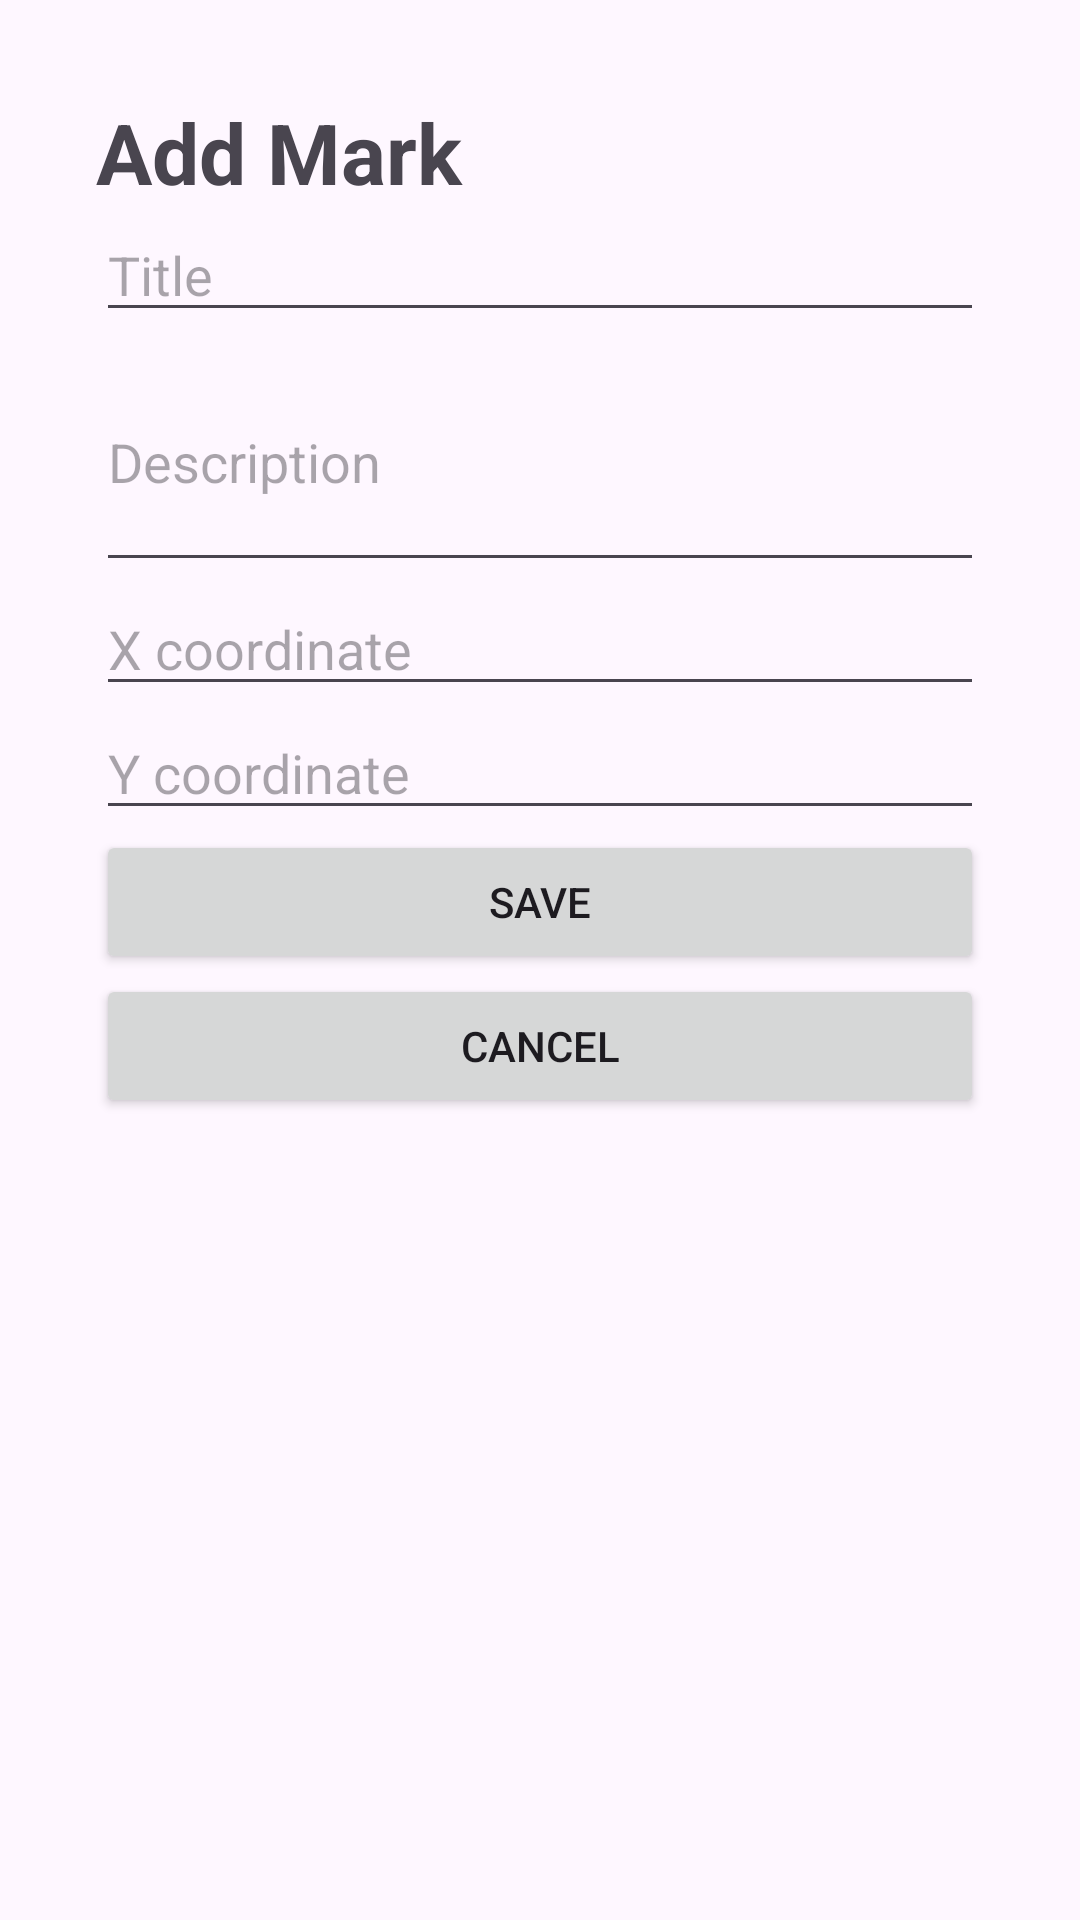

Layout XML and referenced resources for this Android screen:
<!-- AndroidManifest.xml: application theme Theme.PlacemarkLab -->
<!-- res/layout/activity_add_edit.xml -->
<?xml version="1.0" encoding="utf-8"?>
<ScrollView xmlns:android="http://schemas.android.com/apk/res/android"
    android:layout_width="match_parent"
    android:layout_height="match_parent">

    <LinearLayout
        android:layout_width="match_parent"
        android:layout_height="wrap_content"
        android:orientation="vertical"
        android:padding="32dp">

        <TextView
            android:id="@+id/formTitle"
            android:layout_width="match_parent"
            android:layout_height="wrap_content"
            android:text="Add Mark"
            android:textSize="28sp"
            android:textStyle="bold" />

        <EditText
            android:id="@+id/titleInput"
            android:layout_width="match_parent"
            android:layout_height="wrap_content"
            android:hint="Title"
            android:inputType="text" />

        <EditText
            android:id="@+id/descriptionInput"
            android:layout_width="match_parent"
            android:layout_height="wrap_content"
            android:hint="Description"
            android:inputType="textMultiLine"
            android:minLines="3" />

        <EditText
            android:id="@+id/xInput"
            android:layout_width="match_parent"
            android:layout_height="wrap_content"
            android:hint="X coordinate"
            android:inputType="numberDecimal" />

        <EditText
            android:id="@+id/yInput"
            android:layout_width="match_parent"
            android:layout_height="wrap_content"
            android:hint="Y coordinate"
            android:inputType="numberDecimal" />

        <Button
            android:id="@+id/saveButton"
            android:layout_width="match_parent"
            android:layout_height="wrap_content"
            android:text="Save" />

        <Button
            android:id="@+id/cancelButton"
            android:layout_width="match_parent"
            android:layout_height="wrap_content"
            android:text="Cancel" />

    </LinearLayout>

</ScrollView>
<!-- resources referenced by this layout -->
<resources>
  <style name="Theme.PlacemarkLab" parent="Base.Theme.PlacemarkLab" />
  <style name="Base.Theme.PlacemarkLab" parent="Theme.Material3.DayNight.NoActionBar">
          
          
      </style>
</resources>
